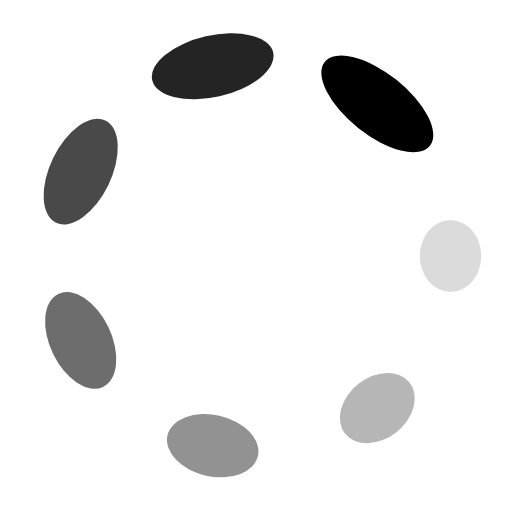
t = 0.00 s
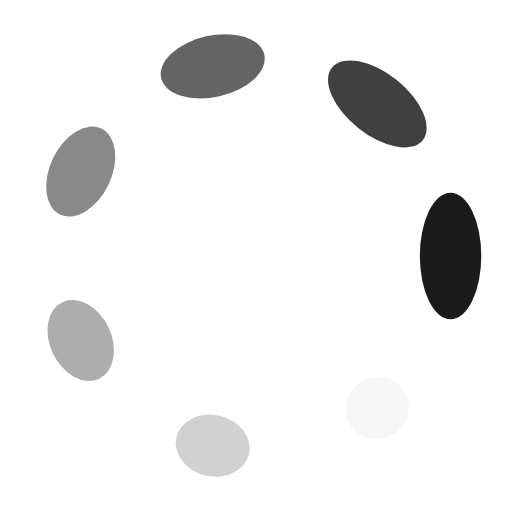
t = 0.25 s
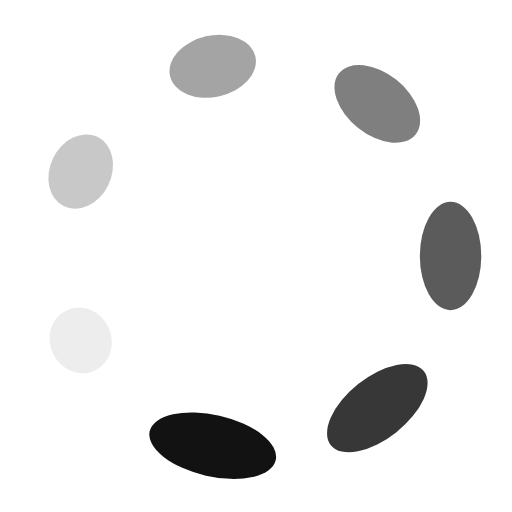
t = 0.50 s
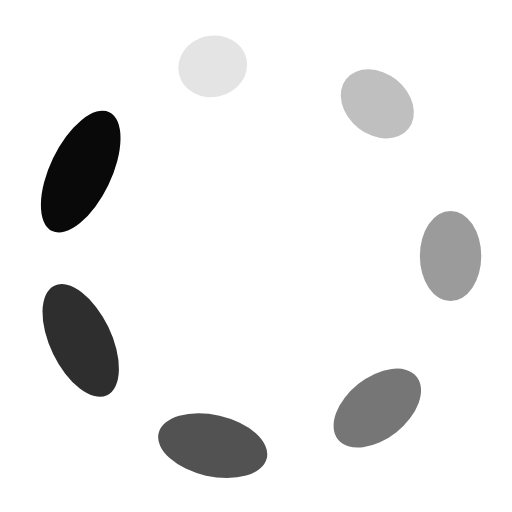
t = 0.75 s

The animated SVG that drew these frames (rendered in a browser with its animation timeline set to each time). Animation: 14 SMIL elements (animate=7,animateTransform=7); one cycle of 1.00 s, repeats indefinitely.

<?xml version="1.0" encoding="utf-8"?>
<svg xmlns="http://www.w3.org/2000/svg" xmlns:xlink="http://www.w3.org/1999/xlink" style="margin: auto; background: none; display: block; shape-rendering: auto;" width="200px" height="200px" viewBox="0 0 100 100" preserveAspectRatio="xMidYMid">
<g transform="translate(88,50)">
<g transform="rotate(0)">
<circle cx="0" cy="0" r="6" fill="#000000" fill-opacity="1" transform="scale(1 1.96445)">
  <animateTransform attributeName="transform" type="scale" begin="-0.8571428571428571s" values="1 2.19;1 1" keyTimes="0;1" dur="1s" repeatCount="indefinite"></animateTransform>
  <animate attributeName="fill-opacity" keyTimes="0;1" dur="1s" repeatCount="indefinite" values="1;0" begin="-0.8571428571428571s"></animate>
</circle>
</g>
</g><g transform="translate(73.69261247063187,79.70959633378513)">
<g transform="rotate(51.42857142857143)">
<circle cx="0" cy="0" r="6" fill="#000000" fill-opacity="0.8571428571428571" transform="scale(1 2.13445)">
  <animateTransform attributeName="transform" type="scale" begin="-0.7142857142857143s" values="1 2.19;1 1" keyTimes="0;1" dur="1s" repeatCount="indefinite"></animateTransform>
  <animate attributeName="fill-opacity" keyTimes="0;1" dur="1s" repeatCount="indefinite" values="1;0" begin="-0.7142857142857143s"></animate>
</circle>
</g>
</g><g transform="translate(41.544204509660055,87.0472606629093)">
<g transform="rotate(102.85714285714286)">
<circle cx="0" cy="0" r="6" fill="#000000" fill-opacity="0.7142857142857143" transform="scale(1 1.11445)">
  <animateTransform attributeName="transform" type="scale" begin="-0.5714285714285714s" values="1 2.19;1 1" keyTimes="0;1" dur="1s" repeatCount="indefinite"></animateTransform>
  <animate attributeName="fill-opacity" keyTimes="0;1" dur="1s" repeatCount="indefinite" values="1;0" begin="-0.5714285714285714s"></animate>
</circle>
</g>
</g><g transform="translate(15.76318301970808,66.48758208646721)">
<g transform="rotate(154.2857142857143)">
<circle cx="0" cy="0" r="6" fill="#000000" fill-opacity="0.5714285714285714" transform="scale(1 1.28445)">
  <animateTransform attributeName="transform" type="scale" begin="-0.42857142857142855s" values="1 2.19;1 1" keyTimes="0;1" dur="1s" repeatCount="indefinite"></animateTransform>
  <animate attributeName="fill-opacity" keyTimes="0;1" dur="1s" repeatCount="indefinite" values="1;0" begin="-0.42857142857142855s"></animate>
</circle>
</g>
</g><g transform="translate(15.763183019708073,33.5124179135328)">
<g transform="rotate(205.71428571428572)">
<circle cx="0" cy="0" r="6" fill="#000000" fill-opacity="0.42857142857142855" transform="scale(1 1.45445)">
  <animateTransform attributeName="transform" type="scale" begin="-0.2857142857142857s" values="1 2.19;1 1" keyTimes="0;1" dur="1s" repeatCount="indefinite"></animateTransform>
  <animate attributeName="fill-opacity" keyTimes="0;1" dur="1s" repeatCount="indefinite" values="1;0" begin="-0.2857142857142857s"></animate>
</circle>
</g>
</g><g transform="translate(41.54420450966005,12.952739337090705)">
<g transform="rotate(257.1428571428571)">
<circle cx="0" cy="0" r="6" fill="#000000" fill-opacity="0.2857142857142857" transform="scale(1 1.62445)">
  <animateTransform attributeName="transform" type="scale" begin="-0.14285714285714285s" values="1 2.19;1 1" keyTimes="0;1" dur="1s" repeatCount="indefinite"></animateTransform>
  <animate attributeName="fill-opacity" keyTimes="0;1" dur="1s" repeatCount="indefinite" values="1;0" begin="-0.14285714285714285s"></animate>
</circle>
</g>
</g><g transform="translate(73.69261247063187,20.290403666214864)">
<g transform="rotate(308.5714285714286)">
<circle cx="0" cy="0" r="6" fill="#000000" fill-opacity="0.14285714285714285" transform="scale(1 1.79445)">
  <animateTransform attributeName="transform" type="scale" begin="0s" values="1 2.19;1 1" keyTimes="0;1" dur="1s" repeatCount="indefinite"></animateTransform>
  <animate attributeName="fill-opacity" keyTimes="0;1" dur="1s" repeatCount="indefinite" values="1;0" begin="0s"></animate>
</circle>
</g>
</g>
<!-- [ldio] generated by https://loading.io/ --></svg>